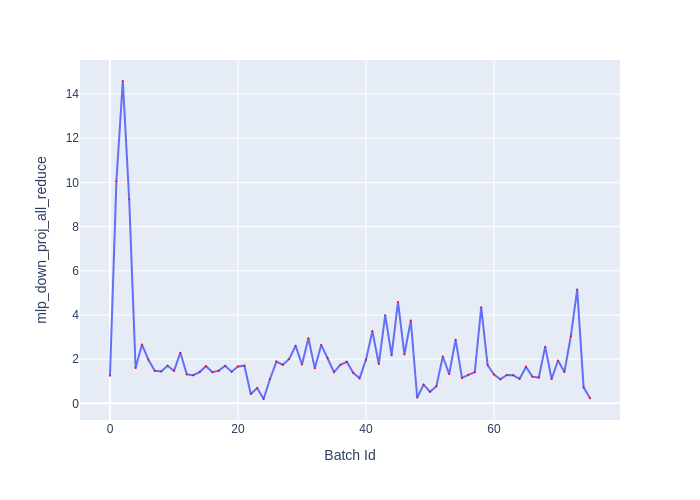

The data file committed next to this chart (first rows):
Batch Id, mlp_down_proj_all_reduce
0, 1.255
1, 10.06
2, 14.59
3, 9.225
4, 1.605
5, 2.663
6, 1.976
7, 1.477
8, 1.442
9, 1.701
10, 1.47
11, 2.293
12, 1.312
13, 1.275
14, 1.415
15, 1.683
16, 1.413
17, 1.48
18, 1.7
19, 1.433
20, 1.667
21, 1.705
22, 0.42
23, 0.6955
24, 0.197
25, 1.102
26, 1.893
27, 1.748
28, 2.01
29, 2.607
30, 1.754
31, 2.944
32, 1.585
33, 2.646
34, 2.044
35, 1.415
36, 1.744
37, 1.884
38, 1.381
39, 1.139
40, 1.977
41, 3.275
42, 1.779
43, 3.99
44, 2.179
45, 4.59
46, 2.214
47, 3.752
48, 0.2635
49, 0.846
50, 0.5235
51, 0.7745
52, 2.119
53, 1.327
54, 2.883
55, 1.153
56, 1.291
57, 1.411
58, 4.345
59, 1.732
... 16 more rows
